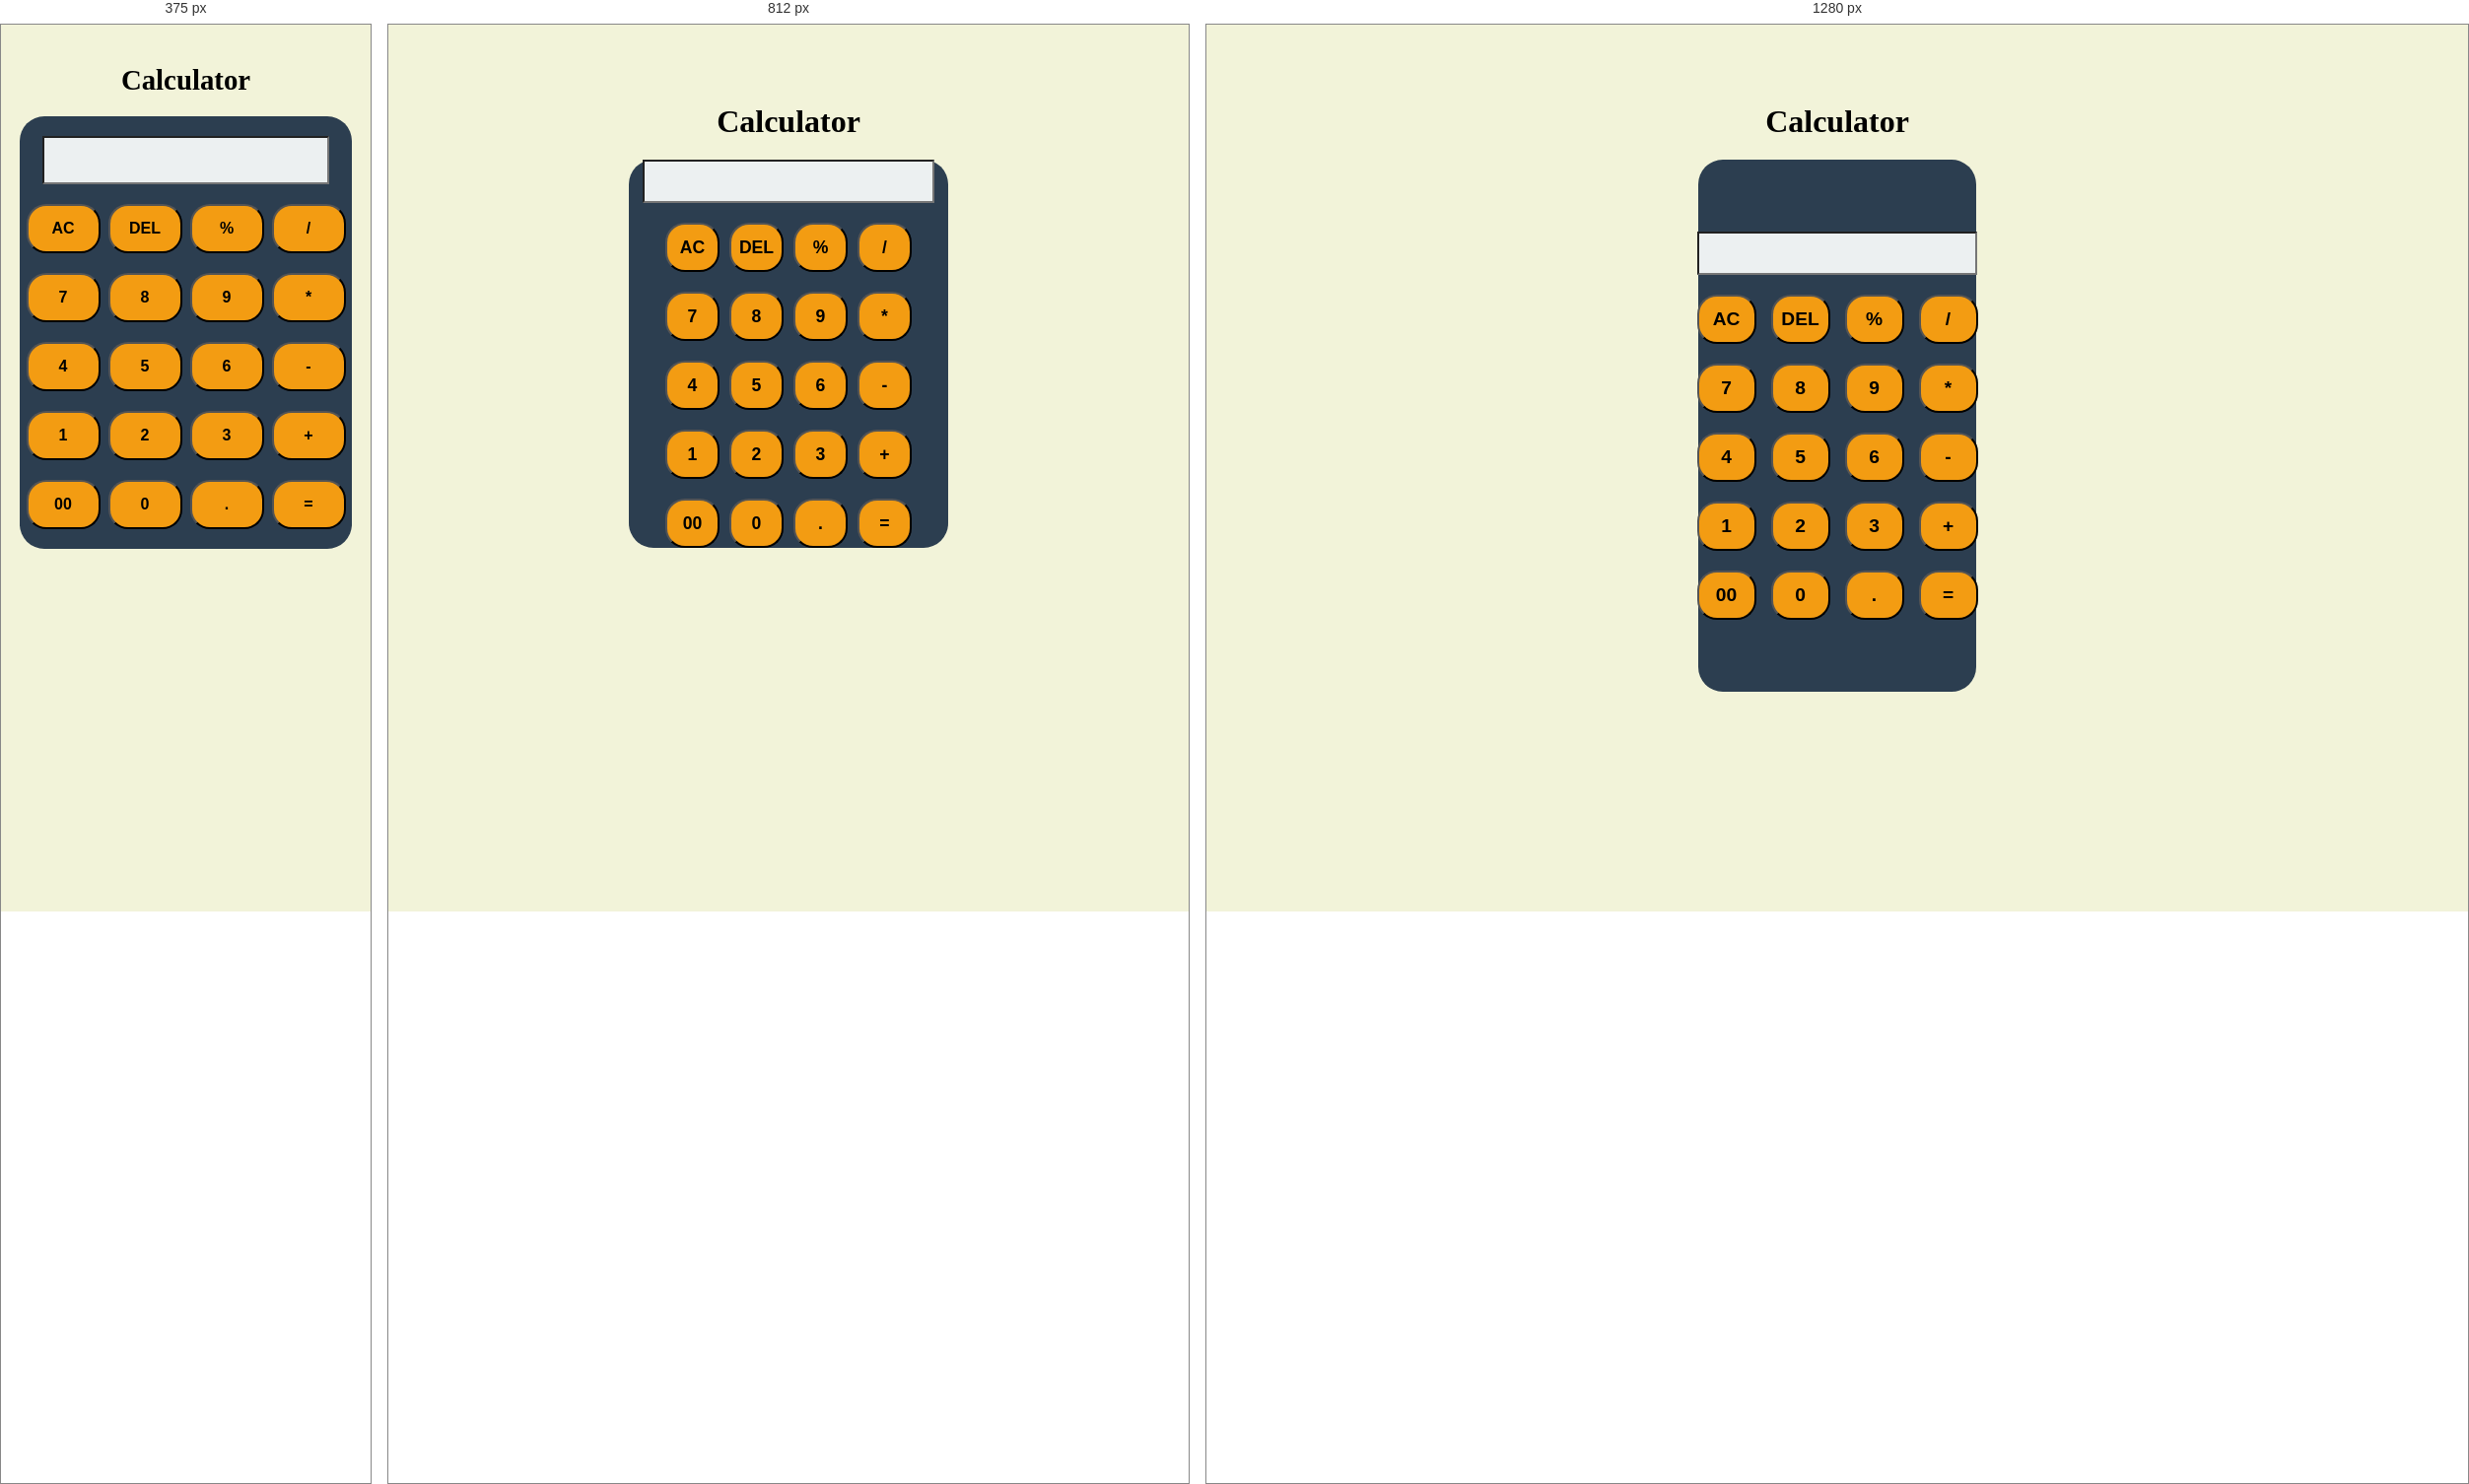
Rendered at 375 px, 812 px and 1280 px, left to right.

<!-- file: index.html -->
<!DOCTYPE html>
<html lang="en">
<head>
    <meta charset="UTF-8">
    <meta name="viewport" content="width=device-width, initial-scale=1.0">
    <link rel="stylesheet" href="style.css">
    <title>calculator</title>
</head>
<body>
     <h1> Calculator</h1>
     
    <div class="container">
         
       
        <input type="text"  class="display">
        <div class="row">
            <button class="btn">AC</button>
             <button class="btn">DEL</button>
              <button class="btn">%</button>
               <button class="btn">/</button>

        </div>
         <div class="row">
            <button class="btn">7</button>
             <button class="btn">8</button>
              <button class="btn">9</button>
               <button class="btn">*</button>

        </div>
         <div class="row">
            <button class="btn">4</button>
             <button class="btn">5</button>
              <button class="btn">6</button>
               <button class="btn">-</button>

        </div>
         <div class="row">
            <button class="btn">1</button>
             <button class="btn">2</button>
              <button class="btn">3</button>
               <button class="btn">+</button>

        </div>
         <div class="row">
            <button class="btn">00</button>
             <button class="btn">0</button>
              <button class="btn">.</button>
               <button class="btn">=</button>

        </div>


    </div>
    <script src="new.js"></script>
</body>
</html>

/* @media block from style.css */
@media (max-width: 1024px) {
    .container {
        width: 40vw;
        height: auto;
    }

    .display {
        width: 90%;
    }

    .btn {
        width: 55px;
        height: 50px;
        font-size: 1.1rem;
    }

    .row {
        gap: 10px;
    }
}

/* @media block from style.css */
@media (max-width: 600px) {
    h1 {
        font-size: 1.8rem;
        padding-top: 40px;
    }

    .container {
        width: 90vw;
        padding: 20px 0;
    }

    .display {
        width: 85%;
        height: 45px;
        font-size: 1.2rem;
    }

    .btn {
        width: 20vw;
        height: 50px;
        font-size: 1rem;
    }

    .row {
        flex-wrap: wrap;
        gap: 8px;
        justify-content: space-around;
    }
}